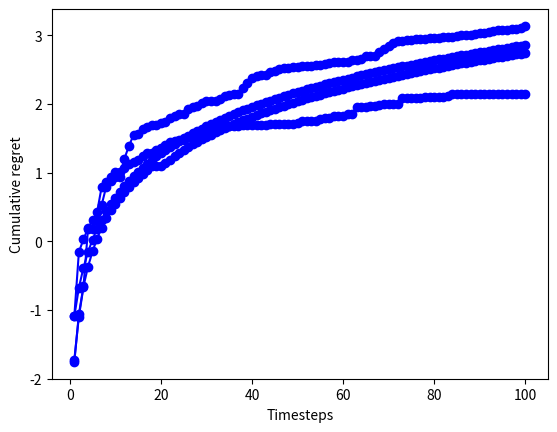

This chart was generated by the following Python code:
import numpy as np
import matplotlib.pyplot as plt

"""Plotting Util"""
def plot_regret(instant_regret, plot_type):
    """
    Args
      instant_regret: (list) instant regret
      plot_type: (string) type of regret to be plotted
    Out
      Shows plt plot
    """
    if plot_type not in ['instant','cumulative','avg_cum']:
        raise ValueError('Regret plot type incorrect')
    timesteps = range(1,len(instant_regret)+1)
    if plot_type == 'instant':
        plt.plot(timesteps,instant_regret, '-bo')
        plt.xlabel('Timesteps')
        plt.ylabel('Instant regret')
    elif plot_type == 'cumulative':
        cum_regret = np.cumsum(instant_regret)
        log_cum_regret = np.log(cum_regret)
        plt.plot(timesteps, log_cum_regret, '-bo')
        plt.xlabel('Timesteps')
        plt.ylabel('Cumulative regret')
    elif plot_type == 'avg_cum':
        avg_cum_regret = np.cumsum(instant_regret)/np.array(timesteps)
        log_avg_cum_regret = np.log(avg_cum_regret)
        plt.plot(timesteps, log_avg_cum_regret, '-bo')
        plt.xlabel('Timesteps')
        plt.ylabel('Average Cumulative regret')

    plt.show()


class DiscreteBandits(object):
    def __init__(self, num_arms, prior_distr_type, init_pulls):
        self.num_arms = num_arms
        self.prior_distr_type = prior_distr_type
        self.query_history = []

        # true means of each arm
        self.true_arm_means = None
        # number of times each arm was pulled
        self.arm_pulls = np.zeros(self.num_arms)
        # cumulative rewards received from each arm
        self.arm_rewards = np.zeros(self.num_arms)

        # idx of true best arm
        self.best_arm = None
        # mean of true best arm
        self.best_arm_mean = None

        # minimum number of trials to pull each arm
        self.init_pulls = init_pulls

        self.instant_regret = []


class BernoulliBandits(DiscreteBandits):
    def __init__(self, num_arms, prior_distr_type, init_pulls=1):
        super(BernoulliBandits, self).__init__(num_arms, prior_distr_type,
                                               init_pulls)
        self._setup_priors()
        self._setup_arms()

    def _setup_arms(self):
        np.random.seed(1234)
        self.true_arm_means = np.random.rand(self.num_arms)
        self.best_arm = np.argmax(self.true_arm_means)
        self.best_arm_mean = np.max(self.true_arm_means)

    def _setup_priors(self):
        self.distr_params = {}
        if self.prior_distr_type == 'beta':
            self.distr_params['alpha'] = []
            self.distr_params['beta'] = []
            for each_arm in range(self.num_arms):
                default_alpha = 1
                default_beta = 1
                self.distr_params['alpha'].append(default_alpha)
                self.distr_params['beta'].append(default_beta)
        else:
            raise ValueError('Are you sure you want to use non-conjugate prior?')

    def _update_distr(self, arm_pulled, reward_from_arm):

        self.distr_params['alpha'][arm_pulled] += reward_from_arm
        self.distr_params['beta'][arm_pulled] += (1-reward_from_arm)

    def _post_arm_pull(self, arm_idx, current_reward):
        current_regret = self.best_arm_mean - self.true_arm_means[arm_idx]
        self.arm_pulls[arm_idx] += 1
        self.arm_rewards[arm_idx] += current_reward
        self.query_history.append({'arm':arm_idx, 'reward':current_reward})
        self.instant_regret.append(current_regret)

    def pull_arm_TS(self):
        if self.arm_pulls[0] < self.init_pulls:
            self._init_pulls()

        thompson_samples = np.random.beta(a=self.distr_params['alpha'],
                                          b=self.distr_params['beta'])
        arm_idx = np.argmax(thompson_samples)
        current_reward = np.random.binomial(1,self.true_arm_means[arm_idx],1)[0]

        self._post_arm_pull(arm_idx, current_reward)
        self._update_distr(arm_idx,current_reward)


    def _init_pulls(self):
        for _ in range(self.init_pulls):
            for arm_idx in range(self.num_arms):
                current_reward = np.random.binomial(1,self.true_arm_means[arm_idx],1)[0]

                # self._post_arm_pull(arm_idx, current_reward)
                current_regret = self.best_arm_mean - self.true_arm_means[arm_idx]
                self.arm_pulls[arm_idx] += 1
                self.arm_rewards[arm_idx] += current_reward

                self._update_distr(arm_idx, current_reward)


    def pull_arm_bayesian_greedy(self):
        if self.arm_pulls[0] < self.init_pulls:
            self._init_pulls()

        current_mean_est = np.array(self.distr_params['alpha'],dtype=np.float32)/ \
                           (np.array(self.distr_params['alpha'],dtype=np.float32)+
                           np.array(self.distr_params['beta'],dtype=np.float32))
        arm_idx = np.argmax(current_mean_est)
        current_reward = np.random.binomial(1, self.true_arm_means[arm_idx],1)[0]

        self._post_arm_pull(arm_idx, current_reward)
        self._update_distr(arm_idx, current_reward)


    def pull_arm_freq_greedy(self):
        if self.arm_pulls[0] < self.init_pulls:
            self._init_pulls()

        current_mean_est = np.array(self.arm_rewards)/np.array(self.arm_pulls)
        arm_idx = np.argmax(current_mean_est)
        current_reward = np.random.binomial(1,self.true_arm_means[arm_idx],1)[0]

        self._post_arm_pull(arm_idx, current_reward)
        self._update_distr(arm_idx,current_reward)

    def pull_arm_UCB1(self):
        if self.arm_pulls[0] < self.init_pulls:
            self._init_pulls()

        # import pdb; pdb.set_trace()

        current_timestep = np.sum(self.arm_pulls) + 1
        current_UCB = np.array(self.arm_rewards)/np.array(self.arm_pulls) + \
                      np.sqrt((2*np.log(current_timestep))/self.arm_pulls)
        arm_idx = np.argmax(current_UCB)
        current_reward = np.random.binomial(1,self.true_arm_means[arm_idx],1)[0]

        self._post_arm_pull(arm_idx, current_reward)
        self._update_distr(arm_idx,current_reward)

def main():
    ucb_bandit = BernoulliBandits(10,'beta',1)
    ts_bandit = BernoulliBandits(10,'beta',1)
    freq_greedy_bandit = BernoulliBandits(10,'beta',1)
    bayes_greedy_bandit = BernoulliBandits(10,'beta',1)
    for i in range(100):
        # test_bern_bandit.pull_arm_freq_greedy()
        # bayes_greedy_bandit.pull_arm_bayesian_greedy()
        # test_bern_bandit.pull_arm_TS()
        ucb_bandit.pull_arm_UCB1()
        ts_bandit.pull_arm_TS()
        freq_greedy_bandit.pull_arm_freq_greedy()
        bayes_greedy_bandit.pull_arm_bayesian_greedy()

    print(ucb_bandit.true_arm_means)
    # print(np.array(ucb_bandit.arm_pulls))
    plot_regret(ucb_bandit.instant_regret,'cumulative')
    plot_regret(ts_bandit.instant_regret,'cumulative')
    plot_regret(freq_greedy_bandit.instant_regret,'cumulative')
    plot_regret(bayes_greedy_bandit.instant_regret,'cumulative')


if __name__ == '__main__':
    main()
